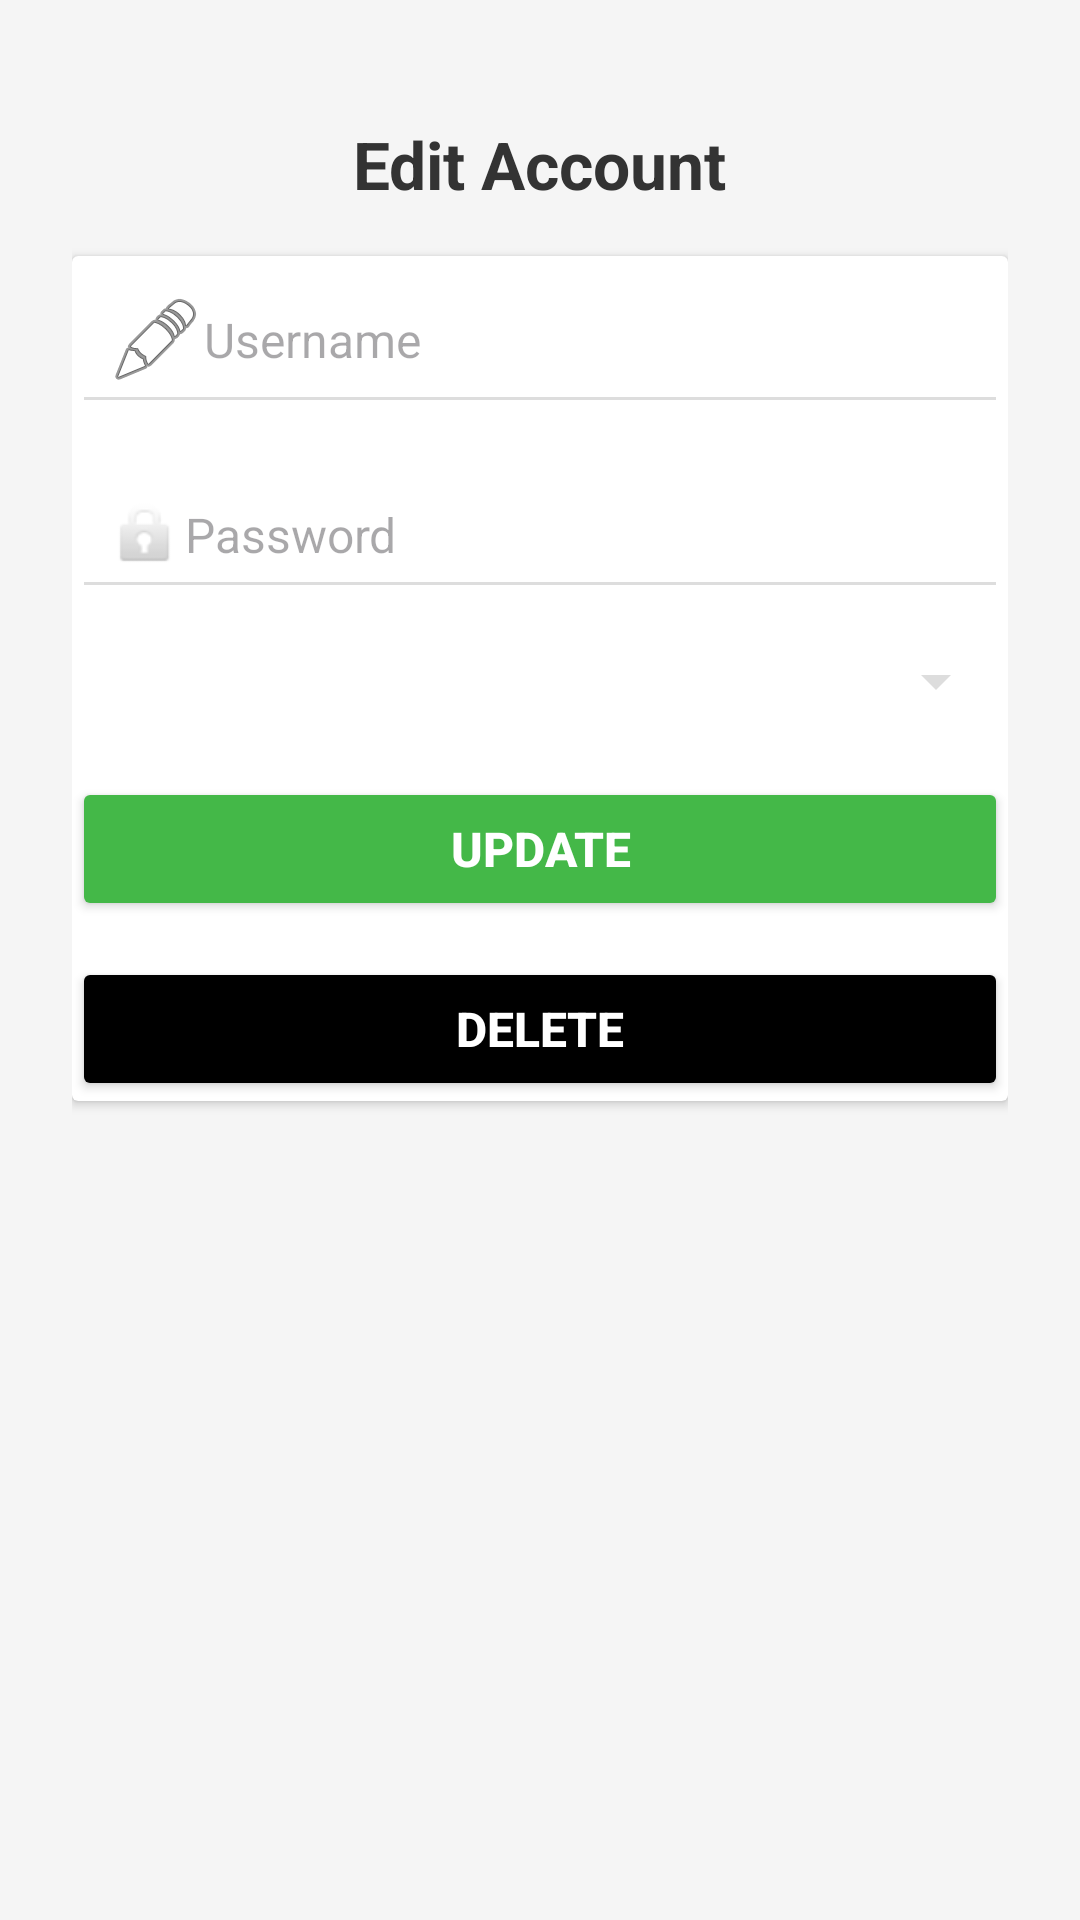

The Android layout XML behind this screen, and the referenced resources:
<!-- AndroidManifest.xml: application theme Theme.AWS -->
<!-- res/layout/activity_edit_delete_user.xml -->
<?xml version="1.0" encoding="utf-8"?>
<ScrollView xmlns:android="http://schemas.android.com/apk/res/android"
    android:layout_width="match_parent"
    android:layout_height="match_parent"
    android:background="#F5F5F5">

    <LinearLayout
        android:layout_width="match_parent"
        android:layout_height="wrap_content"
        android:orientation="vertical"
        android:padding="24dp"
        android:gravity="center_horizontal">

        <TextView
            android:id="@+id/titleEditUser"
            android:layout_width="wrap_content"
            android:layout_height="wrap_content"
            android:text="Edit Account"
            android:textSize="22sp"
            android:textStyle="bold"
            android:textColor="#333333"
            android:layout_gravity="center"
            android:layout_marginTop="16dp"
            android:layout_marginBottom="8dp" />

        
        <androidx.cardview.widget.CardView
            android:layout_width="match_parent"
            android:layout_height="wrap_content"
            android:layout_marginTop="8dp"
            android:layout_marginBottom="16dp"
            android:padding="20dp">

            <LinearLayout
                android:layout_width="match_parent"
                android:layout_height="wrap_content"
                android:orientation="vertical">

                <EditText
                    android:id="@+id/etUsername"
                    android:layout_width="match_parent"
                    android:layout_height="wrap_content"
                    android:hint="Username"
                    android:drawableStart="@android:drawable/ic_menu_edit"
                    android:padding="12dp"
                    android:backgroundTint="#DDDDDD"
                    android:textColor="#000000"
                    android:textSize="16sp" />

                <EditText
                    android:id="@+id/etPassword"
                    android:layout_width="match_parent"
                    android:layout_height="wrap_content"
                    android:hint="Password"
                    android:inputType="textPassword"
                    android:drawableStart="@android:drawable/ic_lock_idle_lock"
                    android:padding="12dp"
                    android:layout_marginTop="12dp"
                    android:backgroundTint="#DDDDDD"
                    android:textColor="#000000"
                    android:textSize="16sp" />

                <Spinner
                    android:id="@+id/spinnerRole"
                    android:layout_width="match_parent"
                    android:layout_height="wrap_content"
                    android:layout_marginTop="12dp"
                    android:backgroundTint="#DDDDDD" />

                <Button
                    android:id="@+id/btnUpdate"
                    android:layout_width="match_parent"
                    android:layout_height="wrap_content"
                    android:text="Update"
                    android:textSize="16sp"
                    android:textStyle="bold"
                    android:textColor="@android:color/white"
                    android:layout_marginTop="20dp"
                    android:backgroundTint="@color/green_600" />

                <Button
                    android:id="@+id/btnDelete"
                    android:layout_width="match_parent"
                    android:layout_height="wrap_content"
                    android:text="Delete"
                    android:textSize="16sp"
                    android:textStyle="bold"
                    android:textColor="@android:color/white"
                    android:layout_marginTop="12dp"
                    android:backgroundTint="@color/black" />
            </LinearLayout>
        </androidx.cardview.widget.CardView>
    </LinearLayout>
</ScrollView>
<!-- resources referenced by this layout -->
<resources>
  <color name="black">#FF000000</color>
  <color name="green_600">#44B848</color>
  <style name="Theme.AWS" parent="Base.Theme.AWS" />
  <style name="Base.Theme.AWS" parent="Theme.Material3.DayNight.NoActionBar">
          
  
          
          <item name="android:statusBarColor">#88AAAAAA</item>
  
          
          <item name="android:windowLightStatusBar">false</item>
  
          
          
      </style>
</resources>
